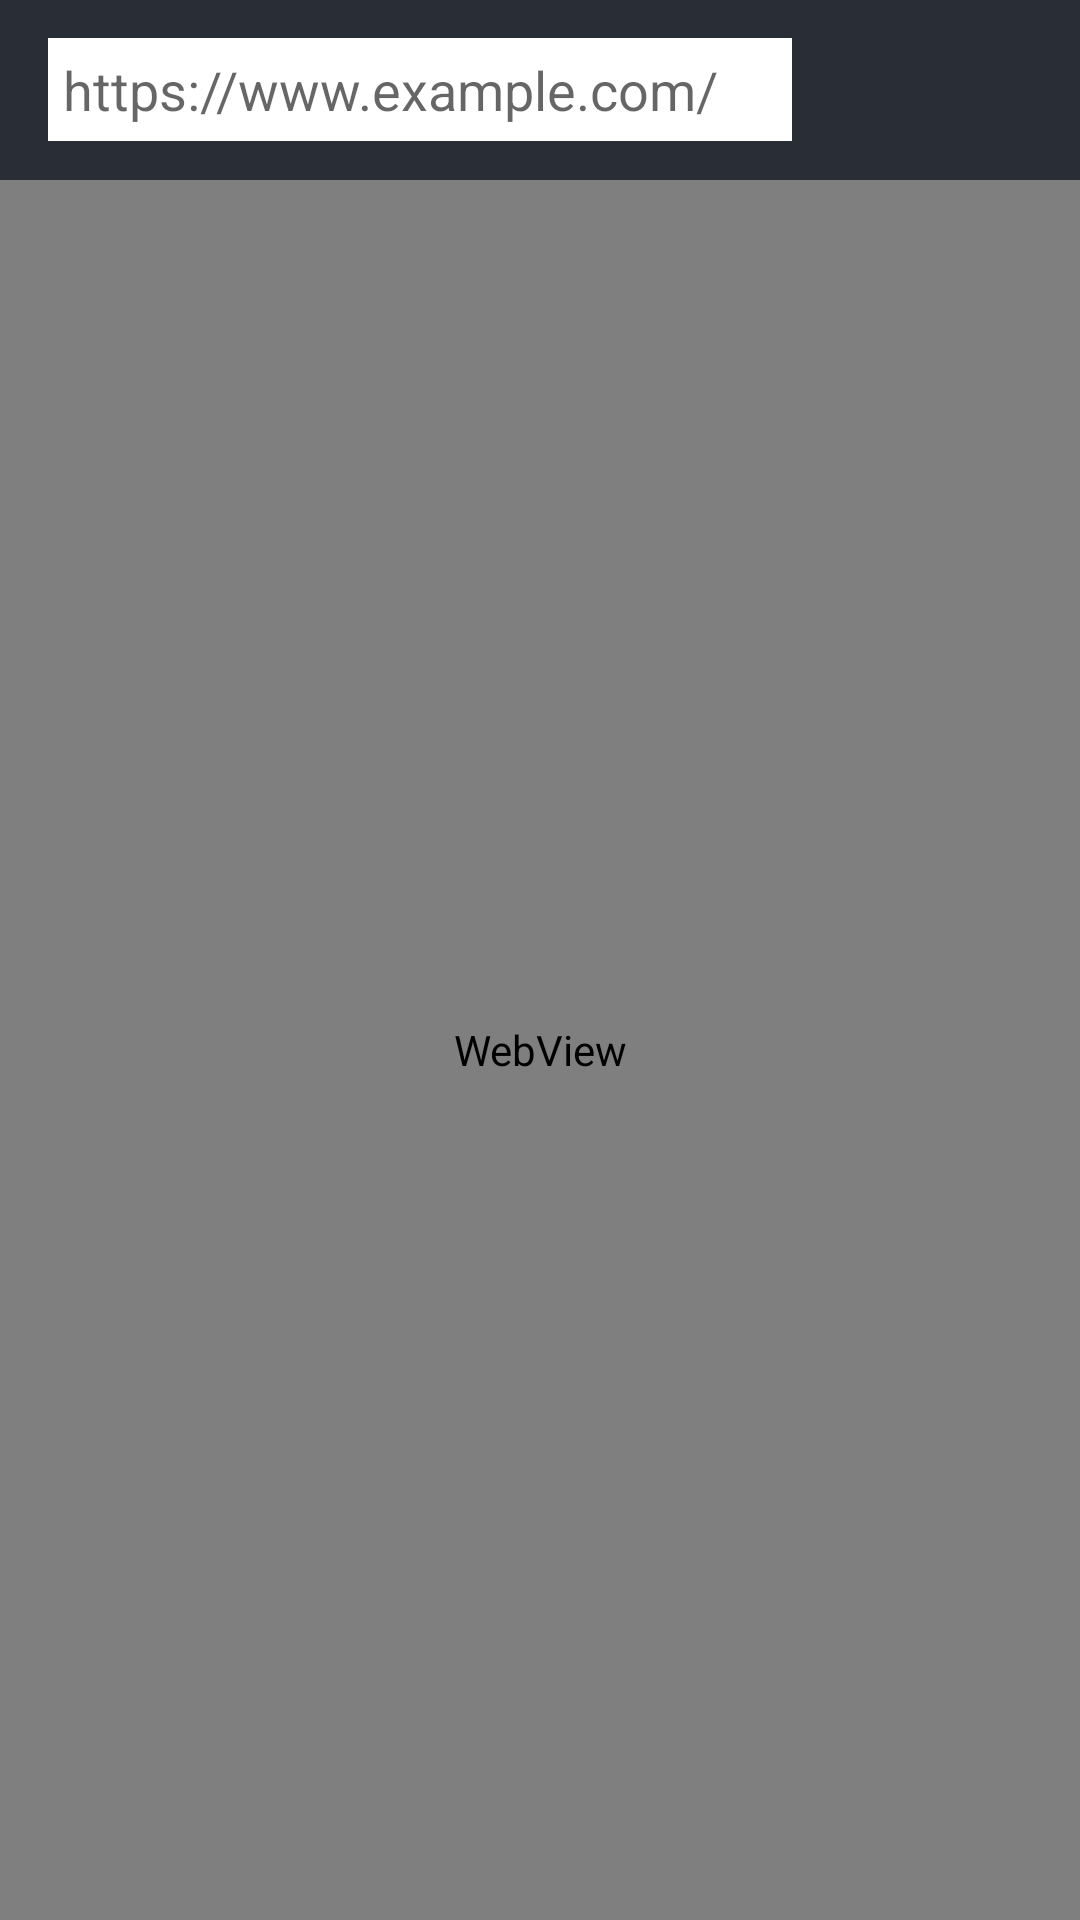

Layout XML and referenced resources for this Android screen:
<!-- AndroidManifest.xml: application theme Theme.WebToAppConverter -->
<!-- res/layout/activity_home.xml -->
<?xml version="1.0" encoding="utf-8"?>
<RelativeLayout xmlns:android="http://schemas.android.com/apk/res/android"
    xmlns:app="http://schemas.android.com/apk/res-auto"
    xmlns:tools="http://schemas.android.com/tools"
    android:layout_width="match_parent"
    android:layout_height="match_parent"
    tools:context=".HomeActivity">

    <Toolbar
        android:id="@+id/toolbar"
        android:layout_width="match_parent"
        android:layout_height="60dp"
        android:layout_alignParentStart="true"
        android:layout_alignParentTop="true"
        android:layout_alignParentEnd="true"
        android:background="@color/black_shades">

        <RelativeLayout
            android:layout_width="match_parent"
            android:layout_height="match_parent">

            <EditText
                android:id="@+id/txtUrl"
                android:layout_width="match_parent"
                android:layout_height="wrap_content"
                android:layout_alignParentStart="true"
                android:layout_centerVertical="true"
                android:layout_toStartOf="@id/btnSearch"
                android:background="@color/white"
                android:hint="https://www.example.com/"
                android:imeOptions="actionDone"
                android:padding="5dp"
                android:singleLine="true" />

            <ImageView
                android:id="@+id/btnSearch"
                android:layout_width="45dp"
                android:layout_height="45dp"
                android:padding="5dp"
                android:layout_marginLeft="2dp"
                android:layout_centerVertical="true"
                android:layout_toStartOf="@id/btnInfo"
                android:src="@drawable/ic_baseline_search" />


            <ImageView
                android:id="@+id/btnInfo"
                android:layout_width="45dp"
                android:layout_height="45dp"
                android:padding="5dp"
                android:layout_margin="2dp"
                android:layout_alignParentEnd="true"
                android:layout_centerVertical="true"
                android:src="@drawable/ic_baseline_info" />

        </RelativeLayout>

    </Toolbar>

    <WebView
        android:id="@+id/webView"
        android:layout_width="match_parent"
        android:layout_height="match_parent"
        android:layout_below="@id/toolbar"
        android:layout_alignParentStart="true"
        android:layout_alignParentEnd="true"
        android:layout_alignParentBottom="true" />

    <ProgressBar
        android:id="@+id/progressbar"
        android:layout_width="wrap_content"
        android:layout_height="wrap_content"
        android:layout_centerInParent="true"
        android:visibility="gone" />

    <TextView
        android:id="@+id/detail"
        android:layout_width="match_parent"
        android:layout_height="wrap_content"
        android:layout_centerInParent="true"
        android:gravity="center"
        android:visibility="gone"
        android:text="This application is helpful for converting web to application any website like news website or any website that we use only for readinging purpose !!"
        android:textColor="@color/black_shades"
        android:textSize="25sp"
        android:textStyle="bold" />

    <TextView
        android:id="@+id/hide"
        android:layout_width="wrap_content"
        android:layout_height="wrap_content"
        android:text="hide"
        android:textColor="#0026F4"
        android:textStyle="bold"
        android:textSize="22sp"
        android:visibility="gone"
        android:layout_marginTop="5dp"
        android:layout_centerHorizontal="true"
        android:layout_below="@id/detail"/>


</RelativeLayout>
<!-- resources referenced by this layout -->
<resources>
  <color name="black_shades">#292D36</color>
  <color name="white">#FFFFFFFF</color>
  <style name="Theme.WebToAppConverter" parent="Theme.AppCompat.DayNight.NoActionBar">
          
          <item name="colorPrimary">@color/purple_500</item>
          <item name="colorPrimaryVariant">@color/purple_700</item>
          <item name="colorOnPrimary">@color/white</item>
          
          <item name="colorSecondary">@color/teal_200</item>
          <item name="colorSecondaryVariant">@color/teal_700</item>
          <item name="colorOnSecondary">@color/black</item>
          
          <item name="android:statusBarColor" tools:targetApi="l">?attr/colorPrimaryVariant</item>
          
          <item name="android:textColor">@color/white</item>
      </style>
  <color name="purple_500">#292D36</color>
  <color name="purple_700">#292D36</color>
  <color name="teal_200">#FF03DAC5</color>
  <color name="teal_700">#FF018786</color>
  <color name="black">#FF000000</color>
</resources>
